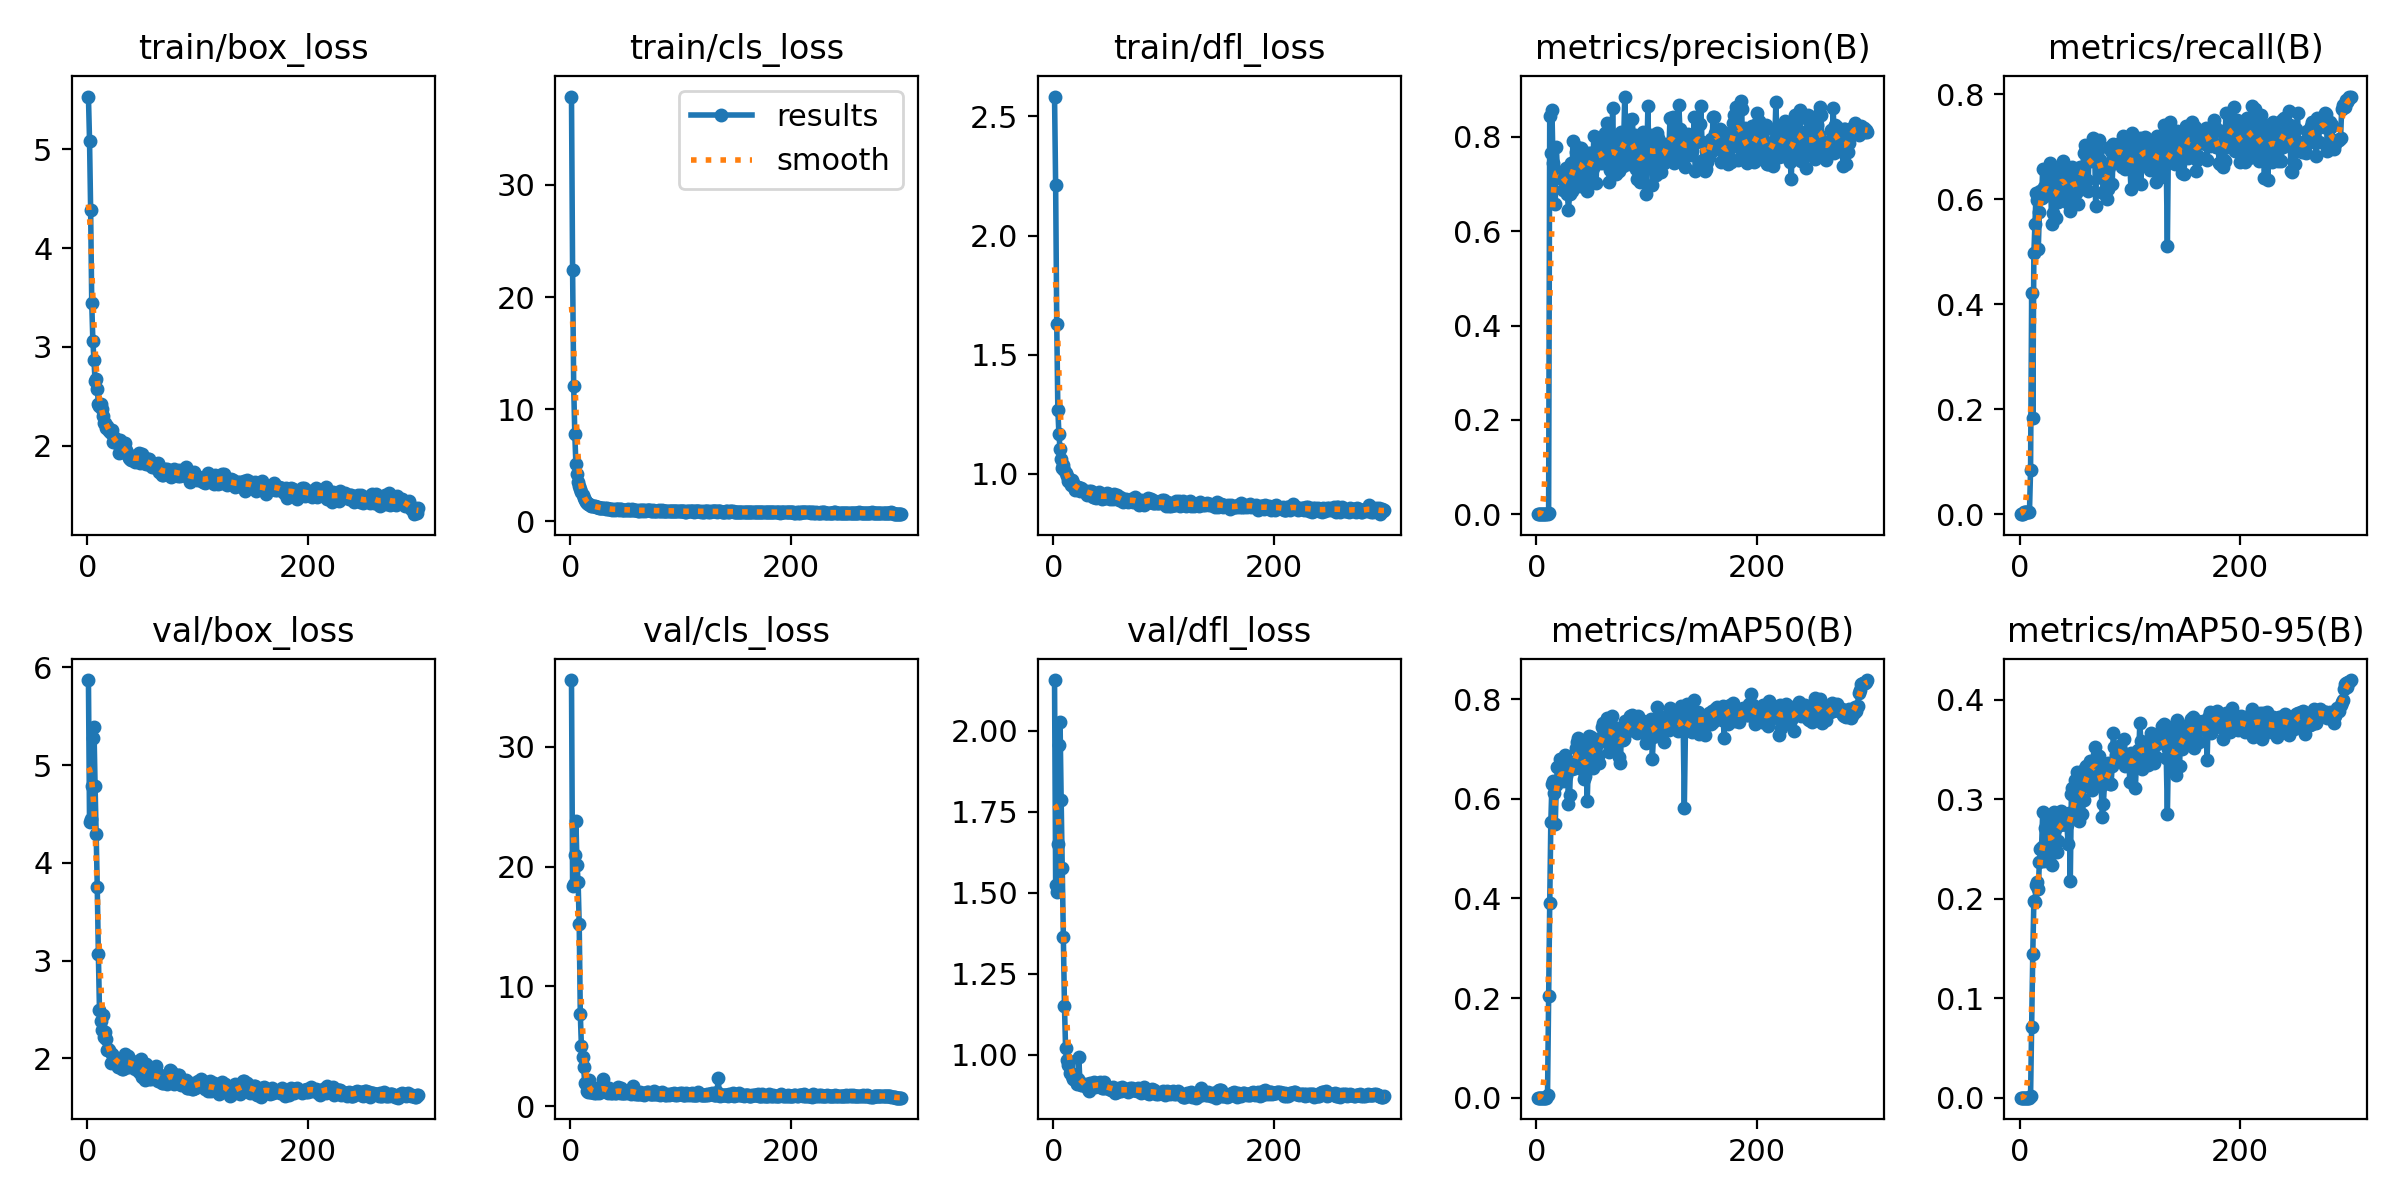

Source data for this figure (header and first rows):
epoch, time, train/box_loss, train/cls_loss, train/dfl_loss, metrics/precision(B), metrics/recall(B), metrics/mAP50(B), metrics/mAP50-95(B), val/box_loss, val/cls_loss, val/dfl_loss, lr/pg0, lr/pg1, lr/pg2
1, 4.042, 5.533, 37.88, 2.584, 0, 0, 0, 0, 5.871, 35.57, 2.157, 0.00018, 0.00018, 0.00018
2, 7.448, 5.088, 22.41, 2.21, 0, 0, 0, 0, 4.416, 18.42, 1.525, 0.0003787, 0.0003787, 0.0003787
3, 10.87, 4.382, 12.04, 1.628, 0, 0, 0, 0, 4.448, 18.57, 1.504, 0.0005762, 0.0005762, 0.0005762
4, 14.29, 3.442, 7.778, 1.268, 2e-05, 0.00422, 1e-05, 0, 4.787, 20.96, 1.651, 0.0007723, 0.0007723, 0.0007723
5, 17.69, 3.062, 5.066, 1.165, 2e-05, 0.00422, 1e-05, 0, 5.277, 23.84, 1.955, 0.0009671, 0.0009671, 0.0009671
6, 21.08, 2.873, 4.178, 1.102, 2e-05, 0.00422, 1e-05, 0, 5.393, 20.17, 2.029, 0.001161, 0.001161, 0.001161
7, 24.49, 2.657, 3.531, 1.06, 2e-05, 0.00422, 1e-05, 0, 4.792, 18.75, 1.788, 0.001353, 0.001353, 0.001353
8, 27.86, 2.673, 3.178, 1.024, 2e-05, 0.00422, 1e-05, 0, 4.296, 15.18, 1.576, 0.001543, 0.001543, 0.001543
9, 31.3, 2.578, 2.85, 1.036, 2e-05, 0.00422, 1e-05, 0, 3.749, 7.688, 1.363, 0.001733, 0.001733, 0.001733
10, 34.72, 2.428, 2.577, 1.015, 0.00042, 0.08439, 0.00523, 0.00209, 3.063, 4.998, 1.149, 0.001921, 0.001921, 0.001921
11, 38.12, 2.402, 2.307, 1.003, 0.00208, 0.4219, 0.2033, 0.07101, 2.495, 4.118, 1.022, 0.001934, 0.001934, 0.001934
12, 41.49, 2.421, 2.12, 0.988, 0.8451, 0.1841, 0.3903, 0.1446, 2.377, 3.276, 0.9828, 0.001927, 0.001927, 0.001927
13, 44.79, 2.37, 1.906, 0.9709, 0.7663, 0.4982, 0.5529, 0.1982, 2.291, 1.936, 0.967, 0.001921, 0.001921, 0.001921
14, 48.14, 2.303, 1.735, 0.9753, 0.8562, 0.5528, 0.6298, 0.1967, 2.447, 1.823, 0.9792, 0.001914, 0.001914, 0.001914
15, 51.45, 2.228, 1.602, 0.9657, 0.7446, 0.6118, 0.6346, 0.2136, 2.216, 1.292, 0.9438, 0.001908, 0.001908, 0.001908
16, 54.75, 2.235, 1.548, 0.9503, 0.7297, 0.5992, 0.6108, 0.2169, 2.267, 1.228, 0.9444, 0.001901, 0.001901, 0.001901
17, 58.05, 2.182, 1.503, 0.9738, 0.6572, 0.5063, 0.5484, 0.2094, 2.199, 2.189, 0.9355, 0.001894, 0.001894, 0.001894
18, 61.33, 2.203, 1.473, 0.9615, 0.7776, 0.5754, 0.6284, 0.2373, 2.086, 1.216, 0.9233, 0.001888, 0.001888, 0.001888
19, 64.6, 2.171, 1.35, 0.9457, 0.7265, 0.6165, 0.6636, 0.2497, 2.096, 1.165, 0.9334, 0.001881, 0.001881, 0.001881
20, 67.9, 2.151, 1.352, 0.9302, 0.7264, 0.6034, 0.6666, 0.2524, 2.085, 1.17, 0.9203, 0.001875, 0.001875, 0.001875
21, 71.23, 2.128, 1.346, 0.9452, 0.7123, 0.6583, 0.6804, 0.2871, 1.955, 1.118, 0.9094, 0.001868, 0.001868, 0.001868
22, 74.51, 2.161, 1.344, 0.9417, 0.7238, 0.6245, 0.6376, 0.2375, 2.039, 1.188, 0.9258, 0.001861, 0.001861, 0.001861
23, 77.75, 2.041, 1.291, 0.9352, 0.7261, 0.616, 0.6405, 0.2713, 2.018, 1.122, 0.9924, 0.001855, 0.001855, 0.001855
24, 81.01, 2.05, 1.235, 0.9264, 0.6882, 0.6146, 0.6365, 0.2563, 2.018, 1.497, 0.9159, 0.001848, 0.001848, 0.001848
25, 84.3, 2.076, 1.264, 0.9392, 0.7124, 0.6076, 0.6512, 0.2702, 1.988, 1.42, 0.9054, 0.001842, 0.001842, 0.001842
26, 87.55, 2.061, 1.228, 0.9347, 0.7279, 0.6371, 0.6869, 0.2775, 1.978, 1.138, 0.9069, 0.001835, 0.001835, 0.001835
27, 90.82, 2.041, 1.216, 0.9316, 0.7345, 0.6305, 0.6458, 0.2392, 1.983, 1.23, 0.9101, 0.001828, 0.001828, 0.001828
28, 94.14, 2.015, 1.211, 0.9288, 0.6791, 0.6696, 0.6607, 0.2757, 1.912, 1.514, 0.9061, 0.001822, 0.001822, 0.001822
29, 97.42, 1.927, 1.174, 0.9241, 0.6451, 0.5527, 0.5902, 0.2336, 1.963, 1.473, 0.9078, 0.001815, 0.001815, 0.001815
30, 100.8, 2.059, 1.196, 0.9116, 0.6796, 0.5738, 0.607, 0.2518, 1.965, 2.245, 0.9106, 0.001809, 0.001809, 0.001809
31, 104.1, 1.971, 1.145, 0.916, 0.7446, 0.6202, 0.6711, 0.2873, 1.885, 1.293, 0.8944, 0.001802, 0.001802, 0.001802
32, 107.4, 1.954, 1.136, 0.925, 0.685, 0.6239, 0.6605, 0.2703, 1.889, 1.503, 0.8887, 0.001795, 0.001795, 0.001795
33, 110.6, 1.986, 1.148, 0.9247, 0.7917, 0.5654, 0.6746, 0.2808, 2.007, 1.156, 0.911, 0.001789, 0.001789, 0.001789
34, 113.9, 2.028, 1.136, 0.9272, 0.7126, 0.6486, 0.6643, 0.2467, 2.04, 1.092, 0.9045, 0.001782, 0.001782, 0.001782
35, 117.2, 1.961, 1.087, 0.9241, 0.7416, 0.5949, 0.662, 0.2583, 1.949, 1.511, 0.9018, 0.001776, 0.001776, 0.001776
36, 120.5, 1.918, 1.068, 0.9013, 0.7688, 0.6287, 0.7012, 0.2745, 1.909, 1.179, 0.9028, 0.001769, 0.001769, 0.001769
37, 123.8, 1.911, 1.1, 0.9018, 0.7778, 0.6371, 0.7136, 0.2743, 2.024, 1.071, 0.9145, 0.001762, 0.001762, 0.001762
38, 127, 1.878, 1.042, 0.9076, 0.7121, 0.6582, 0.7217, 0.2879, 1.912, 1.083, 0.8987, 0.001756, 0.001756, 0.001756
39, 130.4, 1.866, 1.084, 0.8972, 0.695, 0.6731, 0.701, 0.2768, 1.974, 1.19, 0.9029, 0.001749, 0.001749, 0.001749
40, 133.6, 1.861, 1.051, 0.9061, 0.7756, 0.6202, 0.6877, 0.2752, 1.947, 1.082, 0.9072, 0.001743, 0.001743, 0.001743
41, 136.9, 1.892, 1.084, 0.9216, 0.7719, 0.6567, 0.7084, 0.2791, 1.961, 1.101, 0.911, 0.001736, 0.001736, 0.001736
42, 140.2, 1.874, 1.066, 0.9108, 0.7453, 0.6076, 0.6578, 0.2848, 1.929, 1.249, 0.9143, 0.001729, 0.001729, 0.001729
43, 143.4, 1.84, 1.056, 0.8996, 0.7147, 0.6034, 0.6401, 0.2737, 1.894, 1.649, 0.9113, 0.001723, 0.001723, 0.001723
44, 146.7, 1.881, 1.047, 0.8952, 0.7081, 0.5936, 0.6454, 0.2548, 1.906, 1.35, 0.898, 0.001716, 0.001716, 0.001716
45, 149.9, 1.899, 1.121, 0.9066, 0.73, 0.639, 0.7177, 0.2866, 1.945, 1.128, 0.8963, 0.00171, 0.00171, 0.00171
46, 153.2, 1.849, 1.053, 0.8989, 0.6851, 0.5783, 0.5949, 0.2174, 1.97, 1.486, 0.9151, 0.001703, 0.001703, 0.001703
47, 156.6, 1.923, 1.037, 0.9089, 0.7084, 0.6371, 0.679, 0.3058, 1.86, 1.1, 0.8979, 0.001696, 0.001696, 0.001696
48, 159.8, 1.826, 1.016, 0.8992, 0.7655, 0.6612, 0.7268, 0.311, 1.912, 1.129, 0.9004, 0.00169, 0.00169, 0.00169
49, 163.1, 1.893, 1.023, 0.92, 0.7665, 0.6509, 0.724, 0.2846, 1.988, 1.078, 0.9009, 0.001683, 0.001683, 0.001683
50, 166.5, 1.912, 1.048, 0.9145, 0.761, 0.6314, 0.7095, 0.3194, 1.81, 1.116, 0.8947, 0.001677, 0.001677, 0.001677
51, 169.8, 1.823, 0.9934, 0.8935, 0.7331, 0.6118, 0.6621, 0.3025, 1.836, 1.292, 0.8982, 0.00167, 0.00167, 0.00167
52, 173.1, 1.851, 1.076, 0.907, 0.8013, 0.6245, 0.7178, 0.3279, 1.779, 1.174, 0.8919, 0.001663, 0.001663, 0.001663
53, 176.4, 1.815, 1.014, 0.8998, 0.7584, 0.5907, 0.6963, 0.2992, 1.936, 1.237, 0.8979, 0.001657, 0.001657, 0.001657
54, 179.6, 1.828, 0.9888, 0.8955, 0.7033, 0.6413, 0.6846, 0.278, 1.91, 1.364, 0.9011, 0.00165, 0.00165, 0.00165
55, 182.8, 1.87, 1.019, 0.9129, 0.7691, 0.6624, 0.7094, 0.2998, 1.909, 1.045, 0.894, 0.001644, 0.001644, 0.001644
56, 186.2, 1.869, 1.057, 0.9074, 0.7966, 0.6202, 0.686, 0.314, 1.789, 1.238, 0.8818, 0.001637, 0.001637, 0.001637
57, 189.5, 1.802, 1.02, 0.9024, 0.7673, 0.6329, 0.672, 0.2858, 1.803, 1.709, 0.8901, 0.00163, 0.00163, 0.00163
58, 192.8, 1.809, 1.017, 0.9116, 0.745, 0.6878, 0.7209, 0.2992, 1.792, 1.087, 0.8854, 0.001624, 0.001624, 0.001624
59, 196.1, 1.783, 0.986, 0.8905, 0.7521, 0.704, 0.7436, 0.3315, 1.84, 1.041, 0.8964, 0.001617, 0.001617, 0.001617
60, 199.3, 1.815, 0.9726, 0.9031, 0.7443, 0.7, 0.7515, 0.3339, 1.797, 1.02, 0.8945, 0.001611, 0.001611, 0.001611
... 240 more rows
